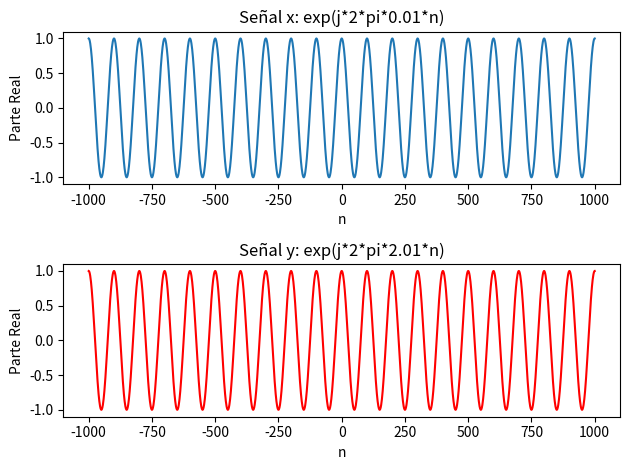

Generate this figure with matplotlib:
import numpy as np
import matplotlib.pyplot as plt

# Crear el vector n
n = np.arange(-1000, 1001)

# Calcular la señal x
x = np.exp(1j * 2 * np.pi * 0.01 * n)

# Crear el primer subgráfico
plt.subplot(2, 1, 1)
plt.plot(n, np.real(x))
plt.title('Señal x: exp(j*2*pi*0.01*n)')
plt.xlabel('n')
plt.ylabel('Parte Real')

# Calcular la señal y
y = np.exp(1j * 2 * np.pi * 2.01 * n)

# Crear el segundo subgráfico
plt.subplot(2, 1, 2)
plt.plot(n, np.real(y), 'r')
plt.title('Señal y: exp(j*2*pi*2.01*n)')
plt.xlabel('n')
plt.ylabel('Parte Real')

# Ajustar el diseño para evitar superposiciones
plt.tight_layout()

# Mostrar los gráficos
plt.show()
